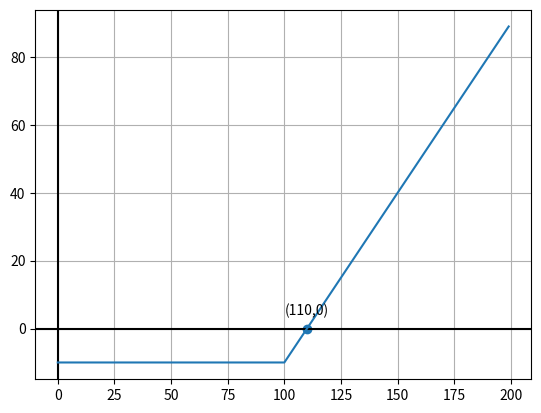

Write the Python code that produced this figure.
import pandas as pd
import matplotlib.pyplot as plt
import numpy as np


# S = stock underlying
# K = strike price
# Price = premium paid for option
def long_call(S, K, Price):
    # Long Call Payoff = max(Stock Price - Strike Price, 0)

    # If we are long a call, we would only elect to call if the current stock price is greater than
    # the strike price on our option
    P = list(map(lambda x: max(x - K, 0) - Price, S))
    return P


def long_call_turning_point(K, Price):
    return K + Price


S = range(0, 200)  # Define some series of stock-prices
optionPrices = long_call(S, 100, 10)  # option price
turning_point = long_call_turning_point(100, 10)

# axes
plt.grid(True, which="both")
plt.axhline(y=0, color="k")
plt.axvline(x=0, color="k")

# plot
plt.plot(S, optionPrices)
plt.scatter(turning_point, 0)
plt.annotate(
    f"({turning_point},0)",  # this is the text
    (turning_point, 0),  # this is the point to label
    textcoords="offset points",  # how to position the text
    xytext=(0, 10),  # distance from text to points (x,y)
    ha="center",
)

plt.show()
